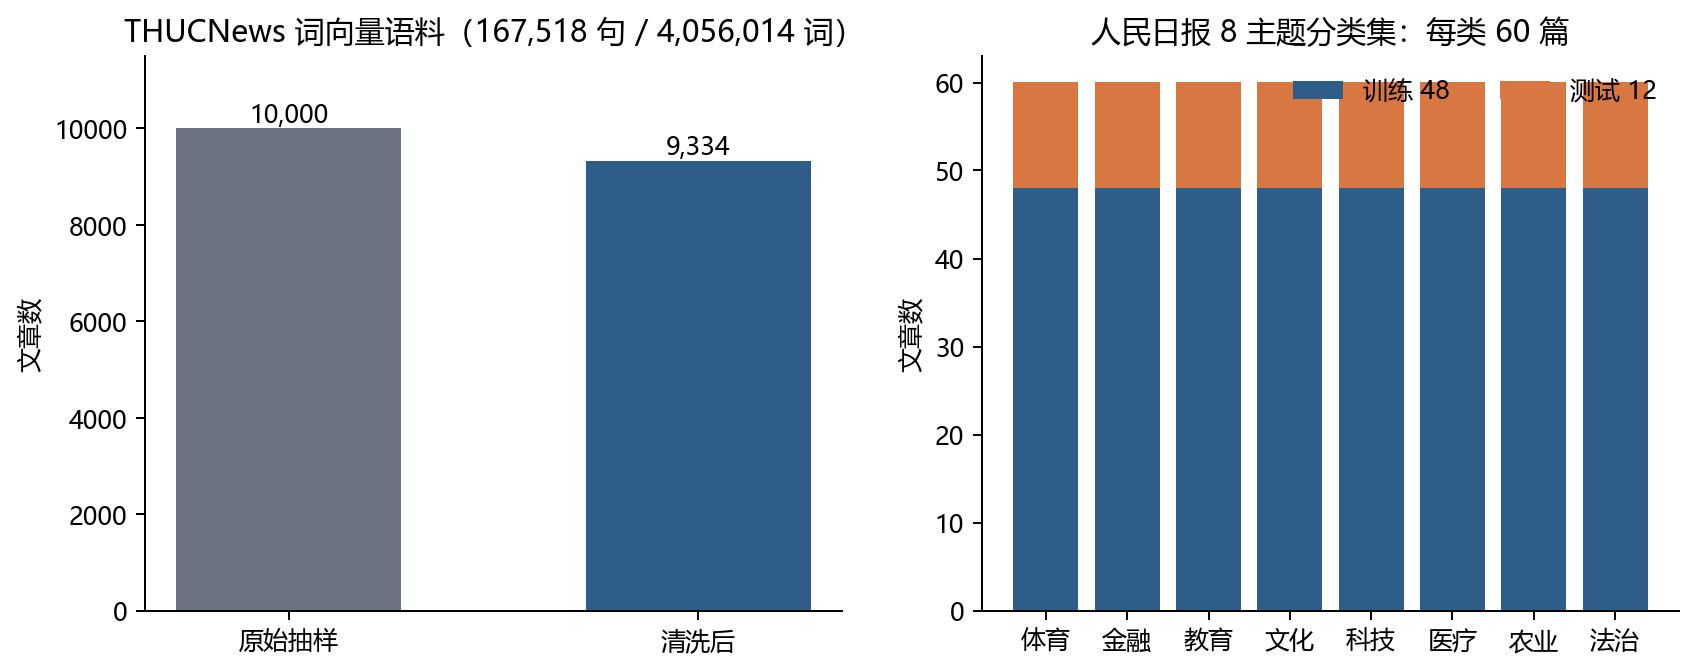

The data file committed next to this chart (first rows):
split, articles
raw, 10000
clean, 9334
